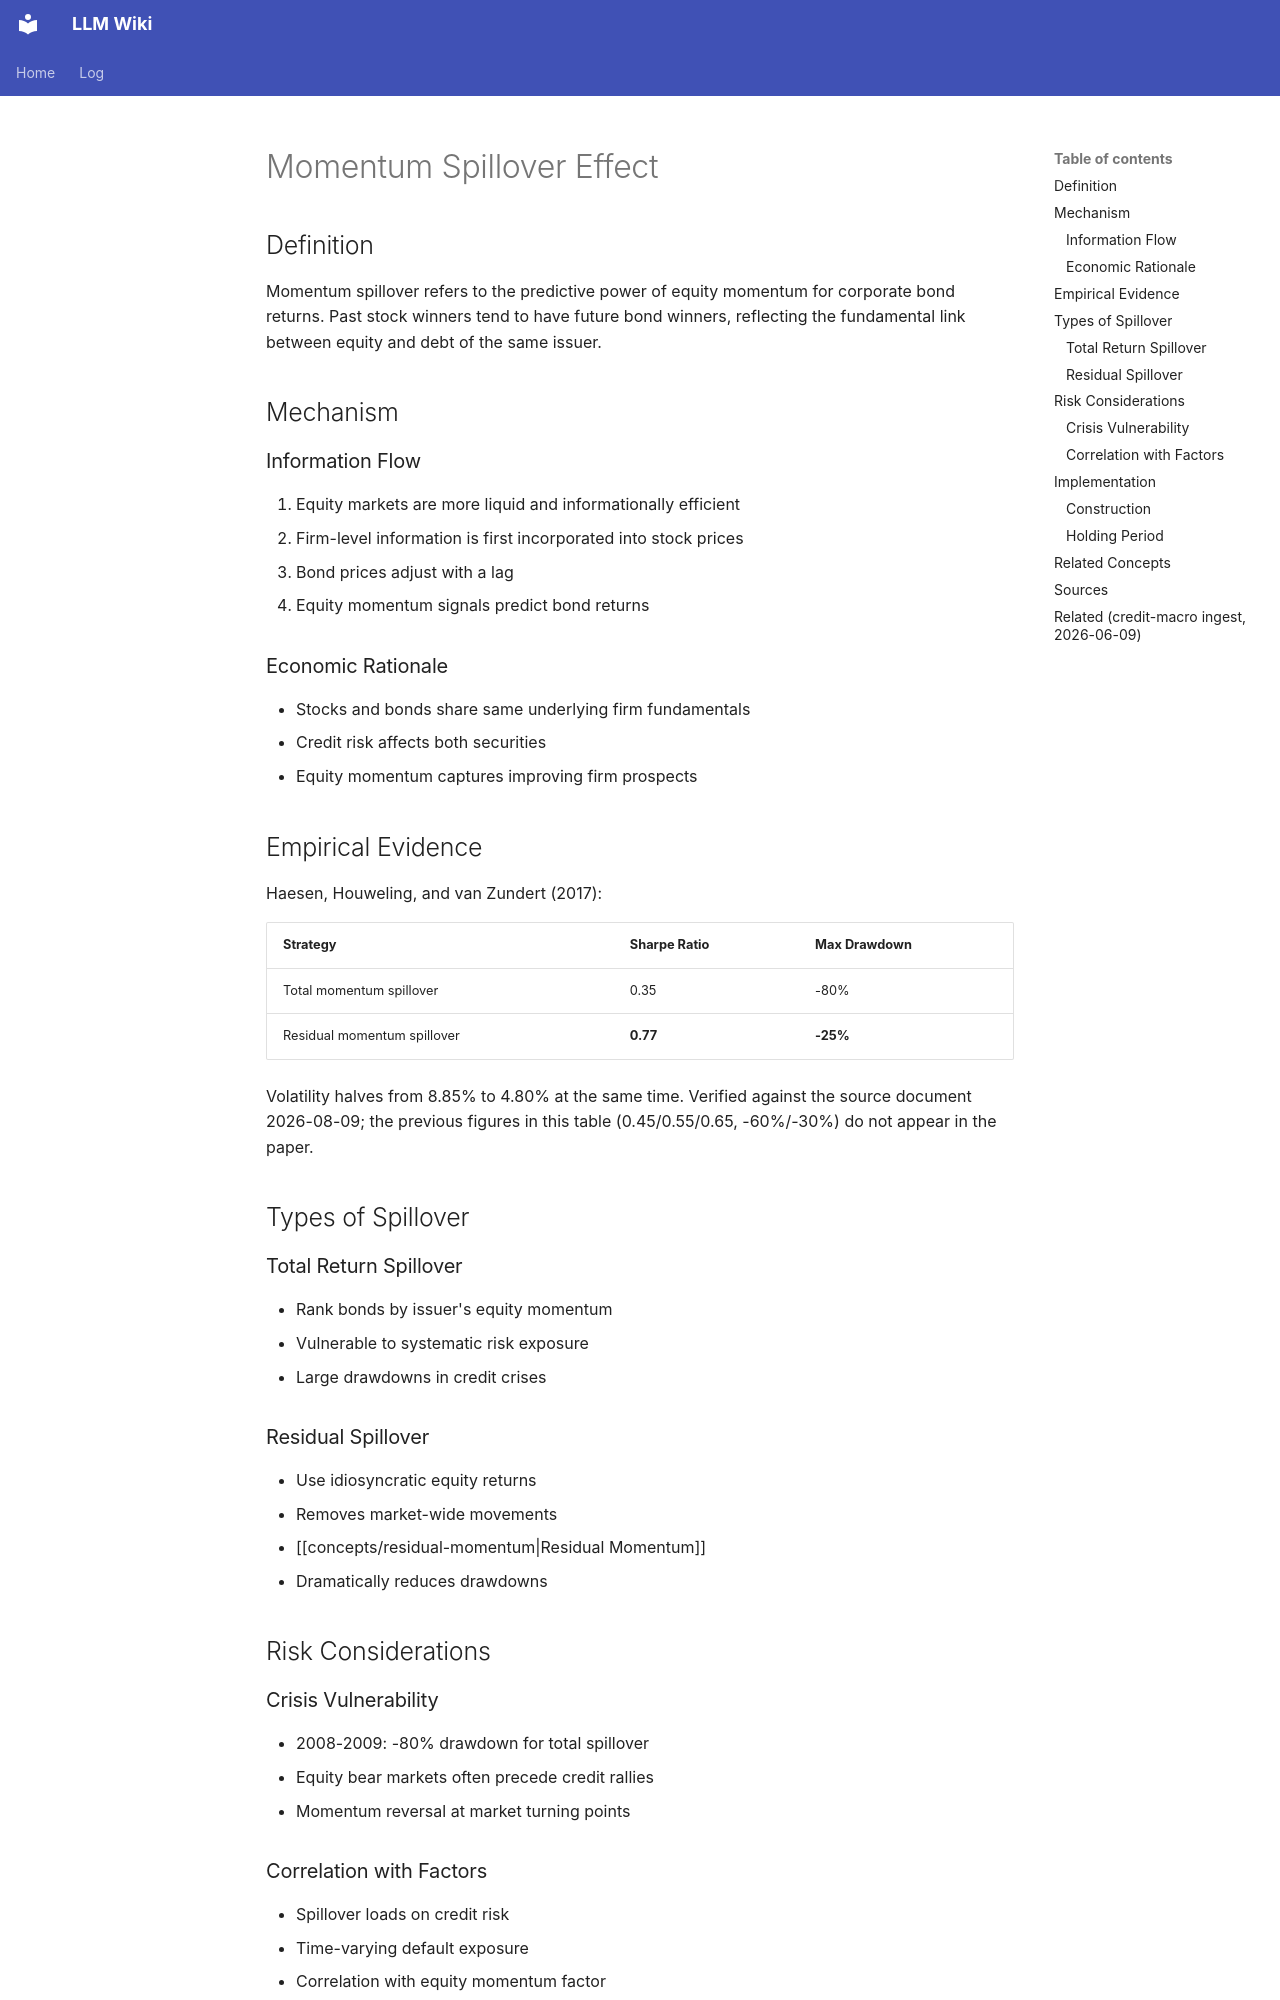

repository: rockandrolla13/LLMWikiGeneration · page: wiki/concepts/spillover-effect/index.html · generator: mkdocs

---
content_hash: sha256:94fe1a725d2e244fbcdf6ec4ad5647f6a60679cfe811277367d90abb2def9299
created: 2026-04-26 02:25:00+00:00
page_id: concepts/spillover-effect
page_type: concept
related:
- concepts/asian-financial-crisis-1997
- concepts/bond-momentum
- concepts/dsge-threshold-bvar-counterfactual-analysis
- concepts/early-warning-indicators
- concepts/residual-momentum
- concepts/twin-crises
- sources/haesen-2017-momentum-spillover
revision_id: 4
schema_version: 2
source_path: markdown_output/ssrn_id2932937_code158781.md
sources:
- sources/lee-2021-cds-momentum-cross-market-spillovers
- sources/bendor-2021-systematic-investing-in-credit
tags:
- momentum
- spillover
- equities
- corporate-bonds
- cross-asset
title: Momentum Spillover Effect
updated: '2026-10-22T15:27:29Z'
updated_by: op_955147eb8c65
uuid: b984d866-4af7-5520-95d2-e4d7f8da2359
---

<!-- AUTHORED REGION START -->
# Momentum Spillover Effect

## Definition

Momentum spillover refers to the predictive power of equity momentum for corporate bond returns. Past stock winners tend to have future bond winners, reflecting the fundamental link between equity and debt of the same issuer.

## Mechanism

### Information Flow
1. Equity markets are more liquid and informationally efficient
2. Firm-level information is first incorporated into stock prices
3. Bond prices adjust with a lag
4. Equity momentum signals predict bond returns

### Economic Rationale
- Stocks and bonds share same underlying firm fundamentals
- Credit risk affects both securities
- Equity momentum captures improving firm prospects

## Empirical Evidence

Haesen, Houweling, and van Zundert (2017):

| Strategy | Sharpe Ratio | Max Drawdown |
|----------|--------------|--------------|
| Total momentum spillover | 0.35 | -80% |
| Residual momentum spillover | **0.77** | **-25%** |

Volatility halves from 8.85% to 4.80% at the same time. Verified against the
source document 2026-08-09; the previous figures in this table (0.45/0.55/0.65,
-60%/-30%) do not appear in the paper.

## Types of Spillover

### Total Return Spillover
- Rank bonds by issuer's equity momentum
- Vulnerable to systematic risk exposure
- Large drawdowns in credit crises

### Residual Spillover
- Use idiosyncratic equity returns
- Removes market-wide movements
- [[concepts/residual-momentum|Residual Momentum]]
- Dramatically reduces drawdowns

## Risk Considerations
